Run: headless pygame with SDL's dummy video driver; simulated clock (each Clock.tick advances the game by its frame time, no real sleeping); random seed 0; keys injected as events and as key.get_pressed() state; mouse plan: one left click at the window centre at the start of phase 2, then a move to the lower-right quarter at the start of phase 3.
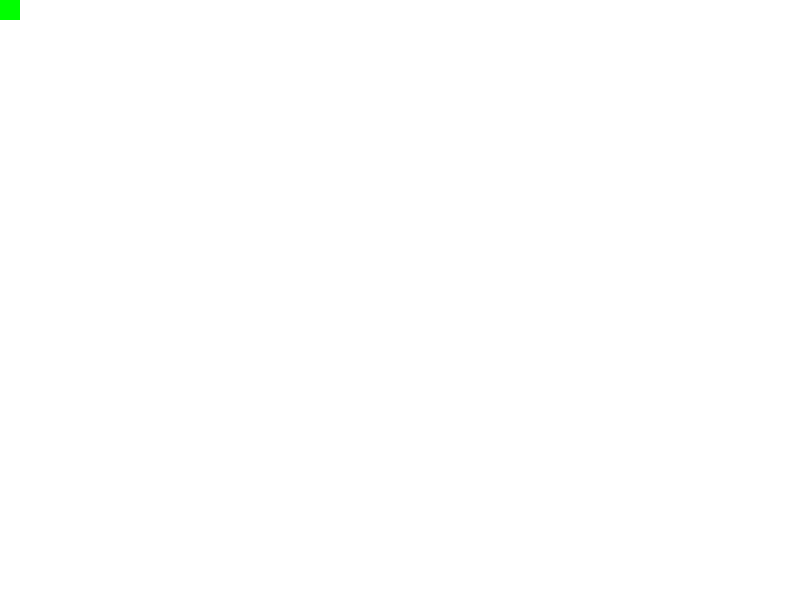
Frame 1 of 4 · flips 1–60 · no input
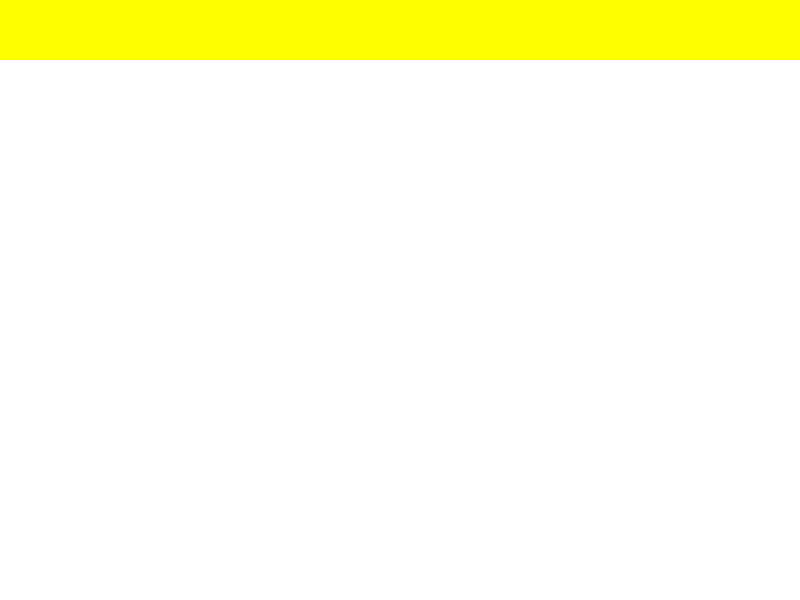
Frame 2 of 4 · flips 61–180 · clicked the window centre · tapped SPACE, RETURN · held RIGHT (→), D
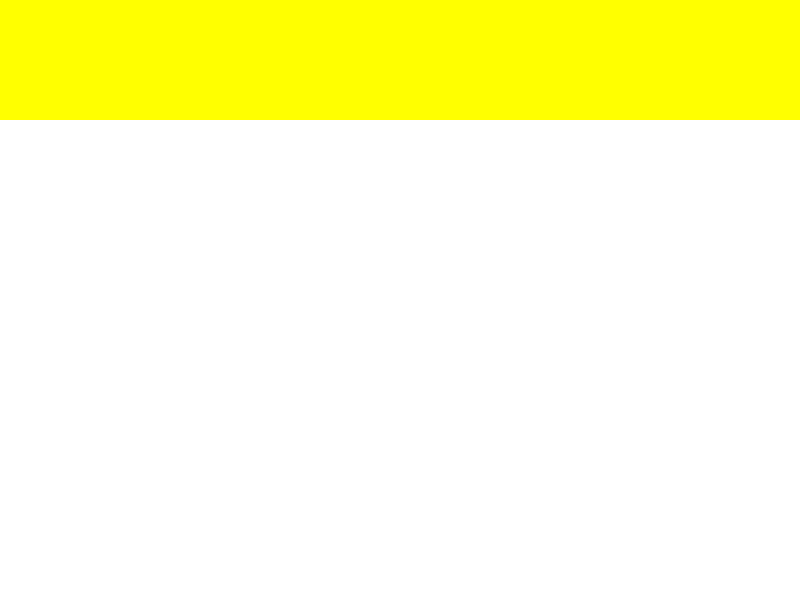
Frame 3 of 4 · flips 181–300 · moved the mouse to the lower-right quarter · held DOWN (↓), S
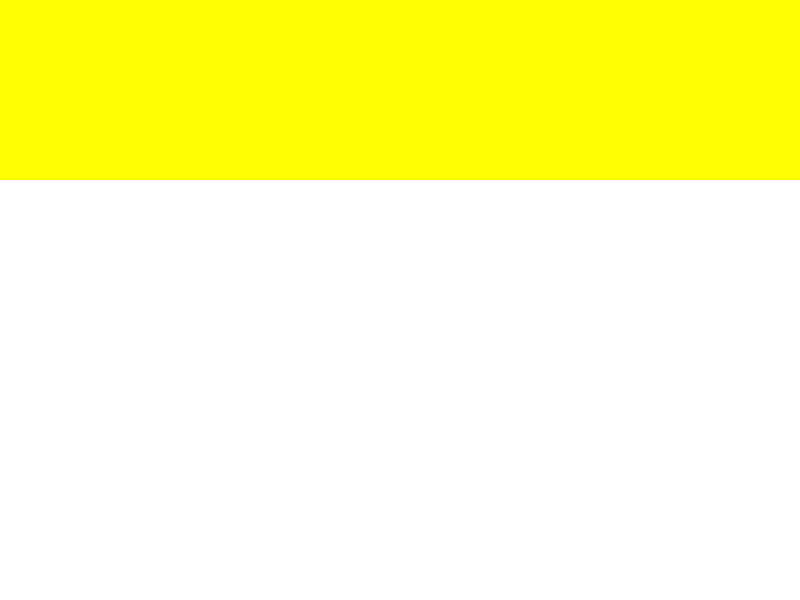
Frame 4 of 4 · flips 301–420 · held LEFT (←), A, UP (↑), W

The pygame program that drew these frames:

import pygame
import sys
import heapq

# Initialize Pygame
pygame.init()

# Set up some constants
WIDTH, HEIGHT = 800, 600
BOX_WIDTH, BOX_HEIGHT = 20, 20
ROWS, COLS = HEIGHT // BOX_HEIGHT, WIDTH // BOX_WIDTH

# Set up some colors
WHITE = (255, 255, 255)
BLACK = (0, 0, 0)
RED = (255, 0, 0)
GREEN = (0, 255, 0)
BLUE = (0, 0, 255)
YELLOW = (255, 255, 0)

# Set up the display
window = pygame.display.set_mode((WIDTH, HEIGHT))
pygame.display.set_caption("Pathfinding Algorithms")

class Box:
    id_counter = 0
    def __init__(self, i, j):
        self.i = i
        self.j = j
        self.wall = False
        self.target = False
        self.parent = None
        self.distance = float('inf')
        self.id = Box.id_counter
        Box.id_counter += 1

    def __lt__(self, other):
        return self.id < other.id

    def draw(self, window, color=WHITE):
        pygame.draw.rect(window, color, (self.j * BOX_WIDTH, self.i * BOX_HEIGHT, BOX_WIDTH, BOX_HEIGHT))

    def get_neighbours(self):
        neighbours = []
        if self.i > 0:
            neighbours.append(grid[self.i - 1][self.j])
        if self.i < ROWS - 1:
            neighbours.append(grid[self.i + 1][self.j])
        if self.j > 0:
            neighbours.append(grid[self.i][self.j - 1])
        if self.j < COLS - 1:
            neighbours.append(grid[self.i][self.j + 1])
        return neighbours

# Set up the grid
grid = [[Box(i, j) for j in range(COLS)] for i in range(ROWS)]

# Set up the start and target boxes
start_box = grid[0][0]
target_box = None

# Set up the open and closed lists
open_list = []
closed_list = set()

# Set up the path
path = []

# Function to draw the grid
def draw_grid():
    for row in grid:
        for box in row:
            box.draw(window)

# Function to draw the path
def draw_path():
    for box in path:
        box.draw(window, GREEN)

# Function to reconstruct the path
def reconstruct_path(current_box):
    while current_box != start_box:
        path.append(current_box)
        current_box = current_box.parent
    path.reverse()

# Dijkstra's Algorithm
def dijkstra():
    open_list = [(0, start_box)]
    closed_list = set()
    while open_list:
        current_distance, current_box = heapq.heappop(open_list)
        if current_box == target_box:
            reconstruct_path(current_box)
            break
        if current_box in closed_list:
            continue
        closed_list.add(current_box)
        for neighbour in current_box.get_neighbours():
            if neighbour not in closed_list and not neighbour.wall:
                distance = current_distance + 1
                if distance < neighbour.distance:
                    neighbour.distance = distance
                    neighbour.parent = current_box
                    heapq.heappush(open_list, (distance, neighbour))
        window.fill(BLACK)
        draw_grid()
        for box in closed_list:
            box.draw(window, YELLOW)
        if target_box:
            target_box.draw(window, RED)
        if path:
            draw_path()
        pygame.display.update()
        pygame.time.delay(50)

# Breadth-First Search (BFS)
def bfs():
    open_list = [start_box]
    closed_list = set()
    
    while open_list:
        current_box = open_list.pop(0)
        if current_box == target_box:
            reconstruct_path(current_box)
            break
        if current_box in closed_list:
            continue
        closed_list.add(current_box)
        for neighbour in current_box.get_neighbours():
            if neighbour not in closed_list and not neighbour.wall:
                neighbour.parent = current_box
                open_list.append(neighbour)
        window.fill(BLACK)
        draw_grid()
        for box in closed_list:
            box.draw(window, YELLOW)
        if target_box:
            target_box.draw(window, RED)
        if path:
            draw_path()
        pygame.display.update()
        pygame.time.delay(50)

# Depth-First Search (DFS)
def dfs():
    open_list = [start_box]
    closed_list = set()
    while open_list:
        current_box = open_list.pop()
        if current_box == target_box:
            reconstruct_path(current_box)
            break
        if current_box in closed_list:
            continue
        closed_list.add(current_box)
        for neighbour in current_box.get_neighbours():
            if neighbour not in closed_list and not neighbour.wall:
                neighbour.parent = current_box
                open_list.append(neighbour)
        window.fill(BLACK)
        draw_grid()
        for box in closed_list:
            box.draw(window, YELLOW)
        if target_box:
            target_box.draw(window, RED)
        if path:
            draw_path()
        pygame.display.update()
        pygame.time.delay(50)

# Best-First Search
def best_first_search():
    open_list = [(0, start_box)]
    closed_list = set()
    while open_list:
        current_distance, current_box = heapq.heappop(open_list)
        if current_box == target_box:
            reconstruct_path(current_box)
            break
        if current_box in closed_list:
            continue
        closed_list.add(current_box)
        for neighbour in current_box.get_neighbours():
            if neighbour not in closed_list and not neighbour.wall:
                distance = abs(neighbour.i - target_box.i) + abs(neighbour.j - target_box.j)
                heapq.heappush(open_list, (distance, neighbour))
                neighbour.parent = current_box
        window.fill(BLACK)
        draw_grid()
        for box in closed_list:
            box.draw(window, YELLOW)
        if target_box:
            target_box.draw(window, RED)
        if path:
            draw_path()
        pygame.display.update()
        pygame.time.delay(50)


# A* Search
def a_star_search():
    open_list = []
    heapq.heappush(open_list, (0, start_box))
    closed_list = set()
    came_from = {}
    g_score = {box: float('inf') for row in grid for box in row}
    g_score[start_box] = 0
    f_score = {box: float('inf') for row in grid for box in row}
    f_score[start_box] = heuristic(start_box, target_box)
    while open_list:
        current = heapq.heappop(open_list)[1]
        if current == target_box:
            reconstruct_path(came_from, current)
            break
        closed_list.add(current)
        for neighbour in current.get_neighbours():
            if neighbour in closed_list or neighbour.wall:
                continue
            tentative_g_score = g_score[current] + 1
            if tentative_g_score < g_score[neighbour]:
                came_from[neighbour] = current
                g_score[neighbour] = tentative_g_score
                f_score[neighbour] = tentative_g_score + heuristic(neighbour, target_box)
                heapq.heappush(open_list, (f_score[neighbour], neighbour))
    window.fill(BLACK)
    draw_grid()
    for box in closed_list:
        box.draw(window, YELLOW)
    if start_box:
        start_box.draw(window, GREEN)
    if target_box:
        target_box.draw(window, RED)
    if path:
        draw_path()
    pygame.display.update()
    pygame.time.delay(50)

def heuristic(a, b):
    return abs(a.i - b.i) + abs(a.j - b.j)

def reconstruct_path(came_from, current):
    global path
    path = []
    while current in came_from:
        path.append(current)
        current = came_from[current]
    path.append(start_box)
    path.reverse()

# Main loop
while True:
    for event in pygame.event.get():
        if event.type == pygame.QUIT:
            pygame.quit()
            sys.exit()
        elif event.type == pygame.MOUSEBUTTONDOWN:
            i, j = pygame.mouse.get_pos()
            i //= BOX_HEIGHT
            j //= BOX_WIDTH
            # Check if the clicked position is within the grid boundaries
            if 0 <= i < len(grid) and 0 <= j < len(grid[0]):
                if event.button == 1:  # Left mouse button
                    grid[i][j].wall = True
                elif event.button == 3:  # Right mouse button
                    if not start_box:
                        start_box = grid[i][j]
                    elif not target_box:
                        target_box = grid[i][j]
                    else:
                        grid[i][j].wall = False
        elif event.type == pygame.KEYDOWN:
            if event.key == pygame.K_SPACE:
                bfs()
            elif event.key == pygame.K_d:
                dfs()
            elif event.key == pygame.K_b:
                best_first_search()
            elif event.key == pygame.K_a:
                a_star_search()
            elif event.key == pygame.K_r:
                reset()
    window.fill(BLACK)
    draw_grid()
    if start_box:
        start_box.draw(window, GREEN)
    if target_box:
        target_box.draw(window, RED)
    if path:
        draw_path()
    pygame.display.update()
